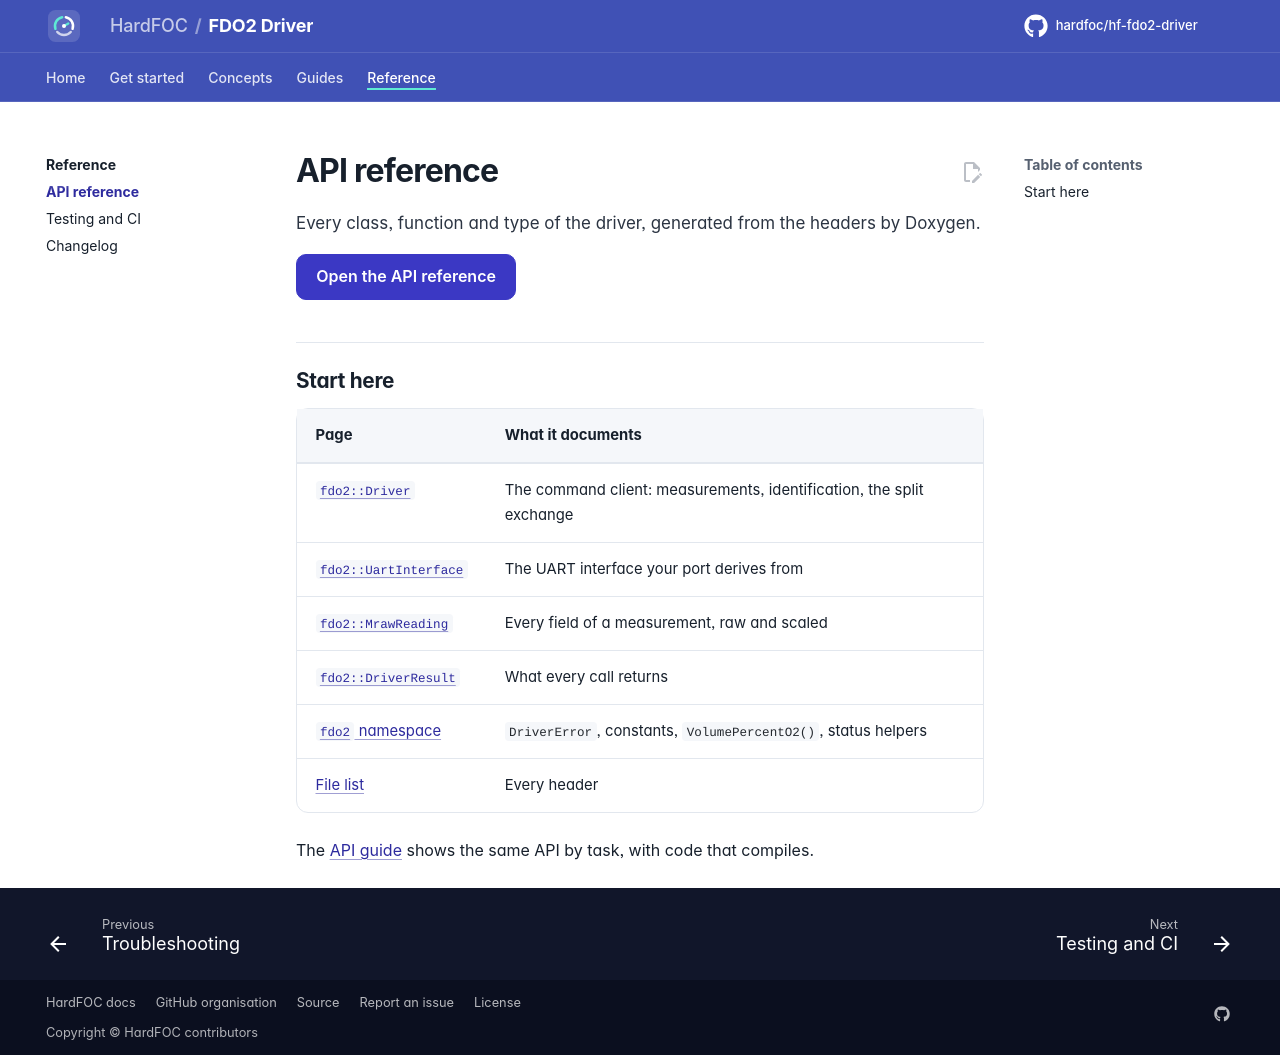

repository: hardfoc/hf-fdo2-driver · page: dev/api-reference/index.html · generator: mkdocs

# API reference

Every class, function and type of the driver, generated from the headers by Doxygen.

[Open the API reference](api/index.html){ .md-button .md-button--primary }

## Start here

| Page | What it documents |
| --- | --- |
| [`fdo2::Driver`](api/classfdo2_1_1_driver.html) | The command client: measurements, identification, the split exchange |
| [`fdo2::UartInterface`](api/classfdo2_1_1_uart_interface.html) | The UART interface your port derives from |
| [`fdo2::MrawReading`](api/structfdo2_1_1_mraw_reading.html) | Every field of a measurement, raw and scaled |
| [`fdo2::DriverResult`](api/structfdo2_1_1_driver_result.html) | What every call returns |
| [`fdo2` namespace](api/namespacefdo2.html) | `DriverError`, constants, `VolumePercentO2()`, status helpers |
| [File list](api/files.html) | Every header |

The [API guide](api-guide.md) shows the same API by task, with code that compiles.
